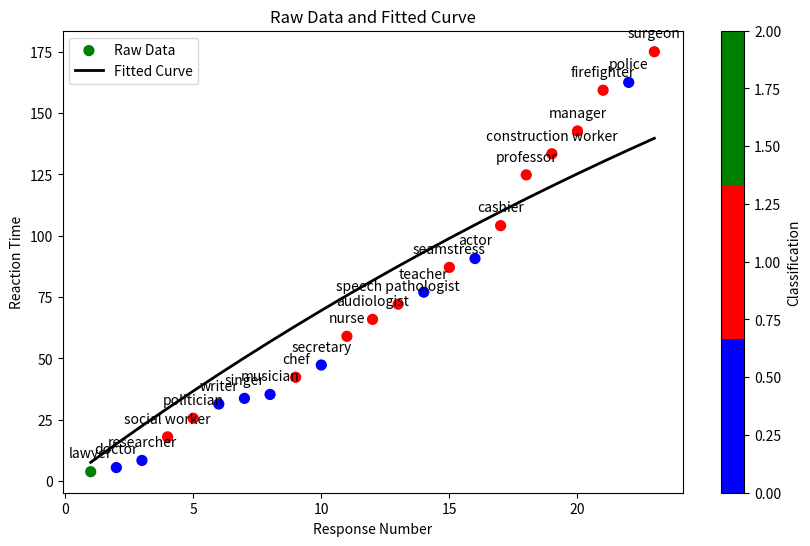

This chart was generated by the following Python code:
import numpy as np
from scipy.optimize import curve_fit
import matplotlib.pyplot as plt
from matplotlib.colors import ListedColormap


def exponential_curve(x, c, m):
    return c * (1 - np.exp(-m * x))

def fit_and_plot_curves(reaction_times, labels):
    x = np.arange(1, len(reaction_times)+1)
    # Adjusted initial parameter guesses
    c_guess = max(reaction_times)  # Set initial guess for c to the maximum data value
    m_guess = 0.01

    # Parameter bounds
    parameter_bounds = ([0, 0], [2 * max(reaction_times), 5])  # Constrain c to [0, 2 * max(y)] and m to [0, 5]

    # Fit the curve
    popt, _ = curve_fit(exponential_curve, x, reaction_times, p0=[c_guess, m_guess], bounds=parameter_bounds, maxfev=10000)

    # Fit the exponential curve to the data
    fitted_curve = exponential_curve(x, *popt)

    # Calculate slope differences and classifications
    classifications = np.zeros(len(x))
    for i in range(len(x)):
        if i == 0:
            classifications[i] = 2
        else:
            fitted_slope_difference = fitted_curve[i] - fitted_curve[i - 1]
            raw_slope_difference = reaction_times[i] - reaction_times[i - 1]
            if fitted_slope_difference > raw_slope_difference:
                # fitted RT is higher than raw RT
                classifications[i] = 0
            else:
                # fitted RT is lower than raw RT
                classifications[i] = 1
        
    print("Classifications: ", classifications)

    # Plot the raw data and the fitted curve
    # Create a custom colormap with blue, red, and green colors
    custom_cmap = ListedColormap(['blue', 'red', 'green'])

    # Plot the raw data (colored dots)
    plt.figure(figsize=(10, 6))
    plt.scatter(x, reaction_times, label='Raw Data', c=classifications, cmap=custom_cmap, s=50,edgecolors='face')

    # Plot the fitted curve
    plt.plot(x, fitted_curve, label='Fitted Curve', color='black', linewidth=2)
    
    # Add labels to the points
    for i, label in enumerate(labels):
        plt.annotate(label, (x[i], reaction_times[i]), textcoords="offset points", xytext=(0, 10), ha='center')
    
    plt.xlabel('Response Number')
    plt.ylabel('Reaction Time')
    plt.title('Raw Data and Fitted Curve')
    plt.legend()
    plt.colorbar(label='Classification')
    plt.show()

# Your reaction times and labels
reaction_times = [3.841, 5.541, 8.441, 18.041, 25.641, 31.441, 33.741, 35.341, 42.341, 47.341,
                  59.041, 65.941, 72.141, 77.041, 87.141, 90.741, 104.141, 124.841, 133.441, 142.741, 159.341, 162.541, 175.041]
labels = ['lawyer', 'doctor', 'researcher', 'social worker', 'politician', 'writer', 'singer', 'musician', 'chef',
          'secretary', 'nurse', 'audiologist', 'speech pathologist', 'teacher', 'seamstress', 'actor', 'cashier',
          'professor', 'construction worker', 'manager', 'firefighter', 'police', 'surgeon']

fit_and_plot_curves(reaction_times, labels)
